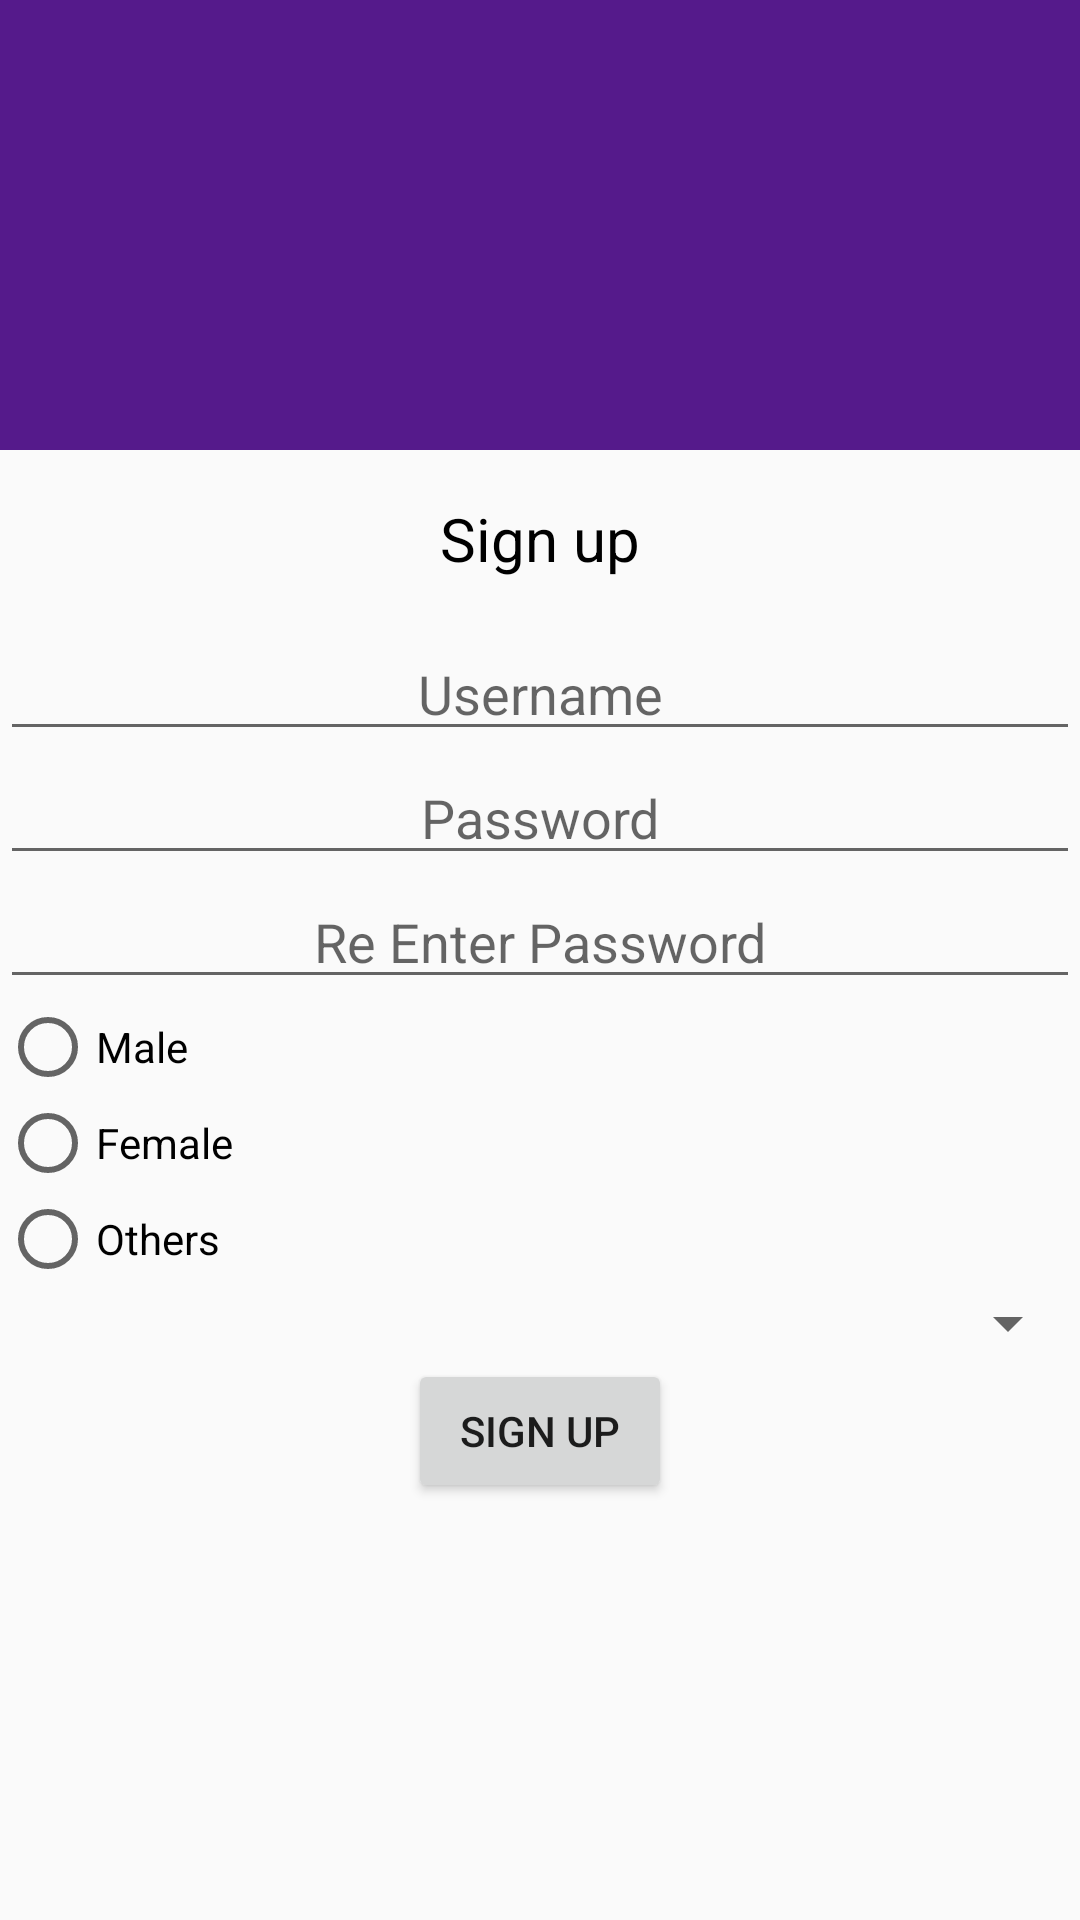

Reconstruct the res/layout file that produces this screen, plus the resources it refers to.
<!-- AndroidManifest.xml: application theme AppTheme -->
<!-- res/layout/activity_signup.xml -->
<?xml version="1.0" encoding="utf-8"?>
<LinearLayout xmlns:android="http://schemas.android.com/apk/res/android"
    android:layout_width="match_parent"
    android:layout_height="match_parent"
    android:orientation="vertical">

    <include layout="@layout/toolbar"
        android:id="@+id/toolBarInclude"/>

    <TextView
        android:id="@+id/signUpView"
        android:layout_width="wrap_content"
        android:layout_height="wrap_content"
        android:layout_gravity="center"
        android:padding="16dp"
        android:text="@string/sign_up"
        android:textColor="@color/black"
        android:textSize="20sp" />

    <EditText
        android:id="@+id/username"
        android:layout_width="match_parent"
        android:layout_height="wrap_content"
        android:gravity="center"
        android:hint="@string/user_name" />

    <EditText
        android:id="@+id/password"
        android:layout_width="match_parent"
        android:layout_height="wrap_content"
        android:inputType="textPassword"
        android:gravity="center"
        android:hint="@string/password" />

    <EditText
        android:id="@+id/rePassword"
        android:layout_width="match_parent"
        android:layout_height="wrap_content"
        android:inputType="textPassword"
        android:gravity="center"
        android:hint="@string/re_enter_password" />

    <RadioGroup
        android:layout_width="wrap_content"
        android:layout_height="wrap_content">

        <RadioButton
            android:id="@+id/btnMale"
            android:layout_width="wrap_content"
            android:layout_height="wrap_content"
            android:text="@string/male" />

        <RadioButton
            android:id="@+id/btnFemale"
            android:layout_width="wrap_content"
            android:layout_height="wrap_content"
            android:text="@string/female" />

        <RadioButton
            android:id="@+id/btnOther"
            android:layout_width="wrap_content"
            android:layout_height="wrap_content"
            android:text="@string/other" />
    </RadioGroup>

    <Spinner
        android:id="@+id/age"
        android:layout_width="match_parent"
        android:layout_height="wrap_content"
        android:spinnerMode="dropdown">

    </Spinner>

    <Button
        android:id="@+id/signup"
        android:layout_width="wrap_content"
        android:layout_height="wrap_content"
        android:layout_gravity="center"
        android:text="@string/sign_up" />

    <ImageView
        android:id="@+id/imgViewer"
        android:layout_width="match_parent"
        android:layout_height="100dp"
        android:src="@drawable/ic_pan_tool_black_24px"
        android:contentDescription="@string/description"/>

</LinearLayout>
<!-- res/layout/toolbar.xml (included above) -->
<?xml version="1.0" encoding="utf-8"?>
<android.support.v7.widget.Toolbar xmlns:android="http://schemas.android.com/apk/res/android"
    xmlns:app="http://schemas.android.com/apk/res-auto"
    android:id="@+id/toolBar"
    style="@style/Base.Widget.AppCompat.Toolbar"
    android:layout_width="match_parent"
    android:layout_height="150dp"
    android:background="@color/colorPrimaryDark"
    app:titleTextColor="@color/white">

</android.support.v7.widget.Toolbar>
<!-- resources referenced by this layout -->
<resources>
  <color name="black">#000</color>
  <color name="colorPrimaryDark">#551A8B</color>
  <color name="white">#FFFFFFFF</color>
  <string name="description">Facebook Icon</string>
  <string name="female">Female</string>
  <string name="male">Male</string>
  <string name="other">Others</string>
  <string name="password">Password</string>
  <string name="re_enter_password">Re Enter Password</string>
  <string name="sign_up">Sign up</string>
  <string name="user_name">Username</string>
  <style name="AppTheme" parent="Theme.AppCompat.Light.NoActionBar">
     
          <item name="colorPrimary">@color/colorPrimary</item>
          <item name="colorPrimaryDark">@color/colorPrimaryDark</item>
          <item name="colorAccent">@color/colorAccent</item>
      
      </style>
  <color name="colorPrimary">#551A8B</color>
  <color name="colorAccent">#000</color>
</resources>
